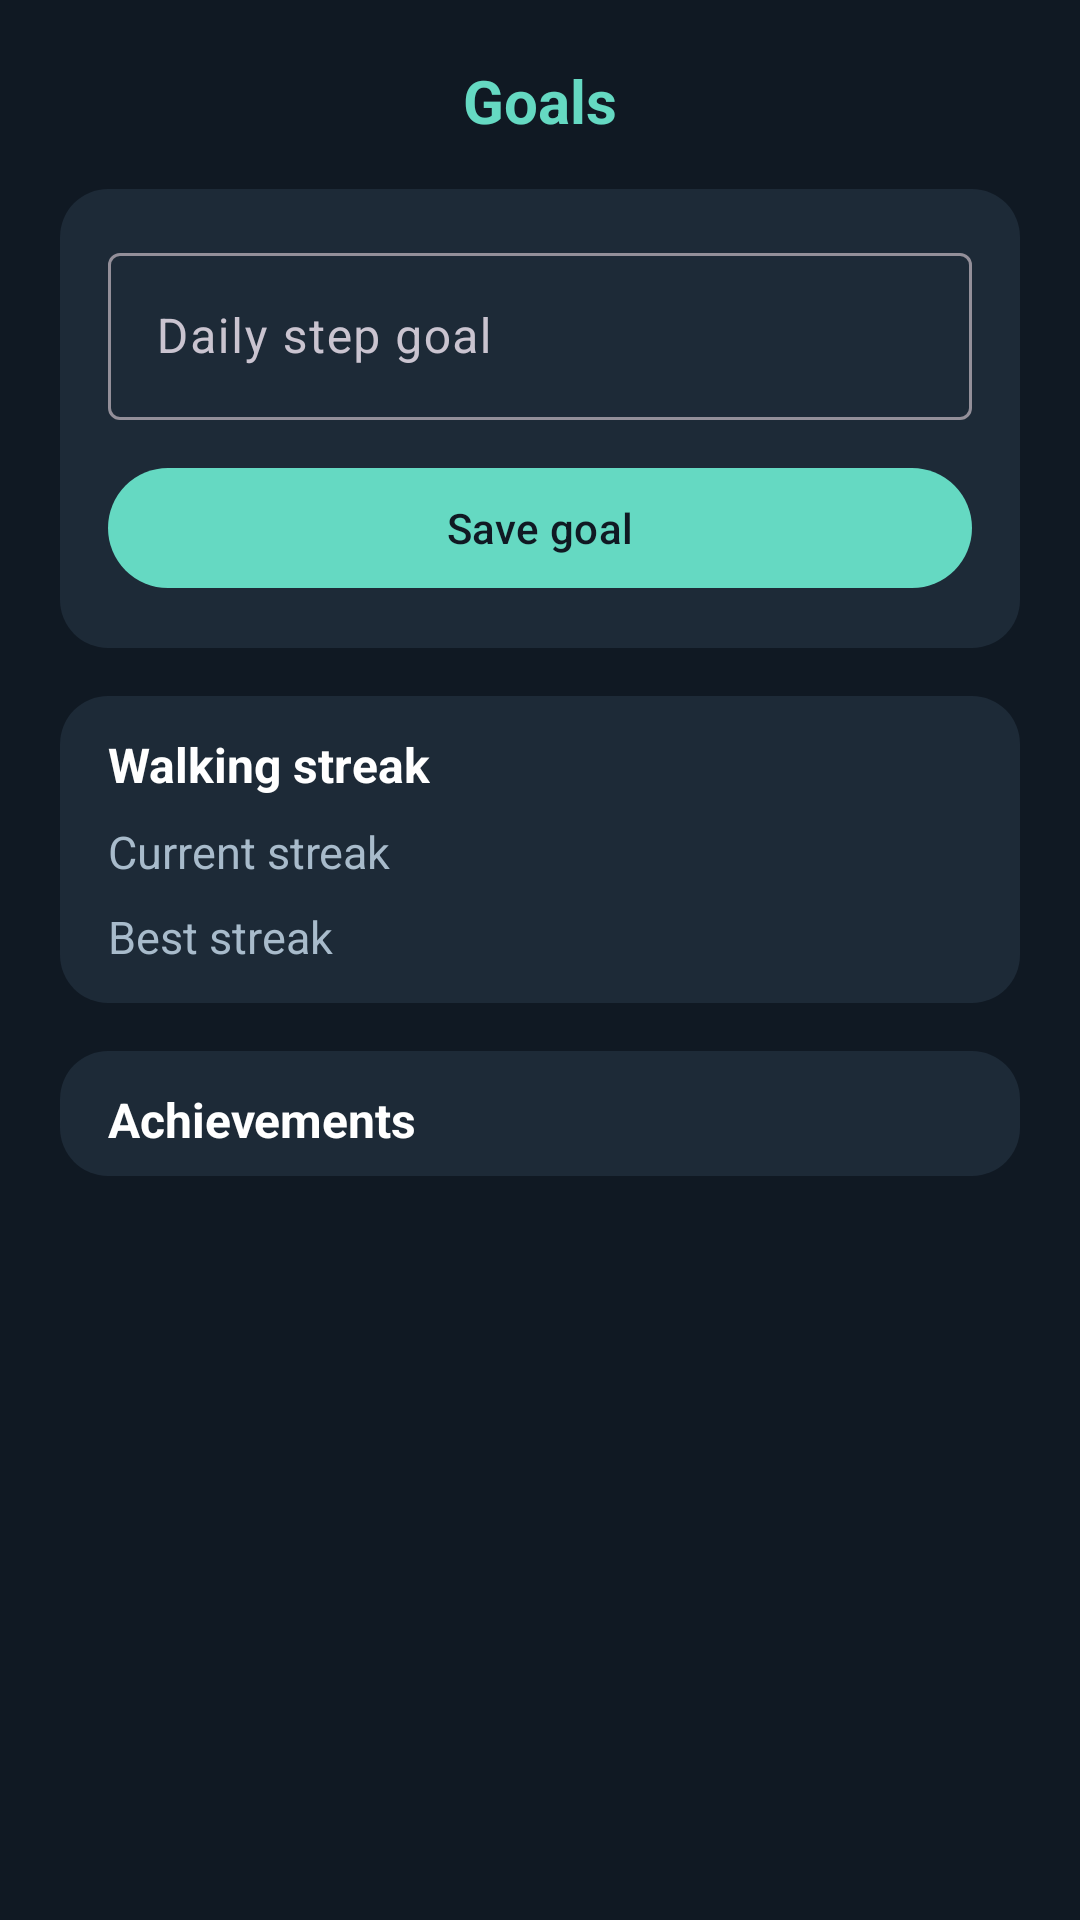

Here is an Android app screen rendered from its layout file. Give the layout XML and the strings, colors and styles it references.
<!-- AndroidManifest.xml: application theme Theme.StepTrackPro -->
<!-- res/layout/fragment_goals.xml -->
<?xml version="1.0" encoding="utf-8"?>
<ScrollView xmlns:android="http://schemas.android.com/apk/res/android"
    android:layout_width="match_parent"
    android:layout_height="match_parent"
    android:fillViewport="true">

    <LinearLayout
        android:layout_width="match_parent"
        android:layout_height="wrap_content"
        android:orientation="vertical"
        android:padding="20dp">

        <TextView
            android:layout_width="wrap_content"
            android:layout_height="wrap_content"
            android:layout_gravity="center_horizontal"
            android:text="@string/goals_title"
            android:textColor="@color/st_primary"
            android:textSize="20sp"
            android:textStyle="bold" />

        <LinearLayout
            android:layout_width="match_parent"
            android:layout_height="wrap_content"
            android:layout_marginTop="16dp"
            android:background="@drawable/bg_card"
            android:orientation="vertical"
            android:padding="16dp">

            <com.google.android.material.textfield.TextInputLayout
                android:id="@+id/goalLayout"
                android:layout_width="match_parent"
                android:layout_height="wrap_content"
                android:hint="@string/goal_label">

                <com.google.android.material.textfield.TextInputEditText
                    android:id="@+id/goalInput"
                    android:layout_width="match_parent"
                    android:layout_height="wrap_content"
                    android:imeOptions="actionDone"
                    android:inputType="number"
                    android:maxLength="6" />
            </com.google.android.material.textfield.TextInputLayout>

            <com.google.android.material.button.MaterialButton
                android:id="@+id/saveButton"
                android:layout_width="match_parent"
                android:layout_height="wrap_content"
                android:layout_marginTop="12dp"
                android:text="@string/goal_save" />
        </LinearLayout>

        <LinearLayout
            android:layout_width="match_parent"
            android:layout_height="wrap_content"
            android:layout_marginTop="16dp"
            android:background="@drawable/bg_card"
            android:orientation="vertical"
            android:paddingStart="16dp"
            android:paddingTop="12dp"
            android:paddingEnd="16dp"
            android:paddingBottom="12dp">

            <TextView
                android:layout_width="wrap_content"
                android:layout_height="wrap_content"
                android:text="@string/streak_title"
                android:textColor="@color/st_text"
                android:textSize="16sp"
                android:textStyle="bold" />

            <LinearLayout
                android:layout_width="match_parent"
                android:layout_height="wrap_content"
                android:orientation="horizontal"
                android:paddingTop="8dp">

                <TextView
                    android:layout_width="0dp"
                    android:layout_height="wrap_content"
                    android:layout_weight="1"
                    android:text="@string/streak_current"
                    android:textColor="@color/st_muted"
                    android:textSize="15sp" />

                <TextView
                    android:id="@+id/currentStreakValue"
                    android:layout_width="wrap_content"
                    android:layout_height="wrap_content"
                    android:textColor="@color/st_primary"
                    android:textSize="15sp"
                    android:textStyle="bold" />
            </LinearLayout>

            <LinearLayout
                android:layout_width="match_parent"
                android:layout_height="wrap_content"
                android:orientation="horizontal"
                android:paddingTop="8dp">

                <TextView
                    android:layout_width="0dp"
                    android:layout_height="wrap_content"
                    android:layout_weight="1"
                    android:text="@string/streak_best"
                    android:textColor="@color/st_muted"
                    android:textSize="15sp" />

                <TextView
                    android:id="@+id/bestStreakValue"
                    android:layout_width="wrap_content"
                    android:layout_height="wrap_content"
                    android:textColor="@color/st_text"
                    android:textSize="15sp"
                    android:textStyle="bold" />
            </LinearLayout>
        </LinearLayout>

        <LinearLayout
            android:layout_width="match_parent"
            android:layout_height="wrap_content"
            android:layout_marginTop="16dp"
            android:background="@drawable/bg_card"
            android:orientation="vertical"
            android:paddingStart="16dp"
            android:paddingTop="12dp"
            android:paddingEnd="16dp"
            android:paddingBottom="8dp">

            <TextView
                android:layout_width="wrap_content"
                android:layout_height="wrap_content"
                android:text="@string/achievements_title"
                android:textColor="@color/st_text"
                android:textSize="16sp"
                android:textStyle="bold" />

            <LinearLayout
                android:id="@+id/achievementsContainer"
                android:layout_width="match_parent"
                android:layout_height="wrap_content"
                android:orientation="vertical" />
        </LinearLayout>

    </LinearLayout>

</ScrollView>
<!-- resources referenced by this layout -->
<resources>
  <color name="st_muted">#A8BBCB</color>
  <color name="st_primary">#65D9C2</color>
  <color name="st_text">#FFFFFF</color>
  <!-- drawable bg_card (drawable) -->
  <?xml version="1.0" encoding="utf-8"?>
  <shape xmlns:android="http://schemas.android.com/apk/res/android"
      android:shape="rectangle">
      <solid android:color="@color/st_card" />
      <corners android:radius="16dp" />
  </shape>
  <string name="achievements_title">Achievements</string>
  <string name="goal_label">Daily step goal</string>
  <string name="goal_save">Save goal</string>
  <string name="goals_title">Goals</string>
  <string name="streak_best">Best streak</string>
  <string name="streak_current">Current streak</string>
  <string name="streak_title">Walking streak</string>
  <style name="Theme.StepTrackPro" parent="Theme.Material3.Dark.NoActionBar">
          <item name="colorPrimary">@color/st_primary</item>
          <item name="colorOnPrimary">@color/st_background</item>
          <item name="colorSecondary">@color/st_secondary</item>
          <item name="colorSecondaryContainer">@color/st_nav_indicator</item>
          <item name="colorOnSecondaryContainer">@color/st_primary</item>
          <item name="colorSurface">@color/st_card</item>
          <item name="colorOnSurface">@color/st_text</item>
          <item name="android:colorBackground">@color/st_background</item>
          <item name="colorOnBackground">@color/st_text</item>
          <item name="android:statusBarColor">@color/st_background</item>
          <item name="android:navigationBarColor">@color/st_background</item>
      </style>
  <color name="st_card">#1D2A37</color>
  <color name="st_background">#101923</color>
  <color name="st_secondary">#8EA4B6</color>
  <color name="st_nav_indicator">#234A48</color>
</resources>
